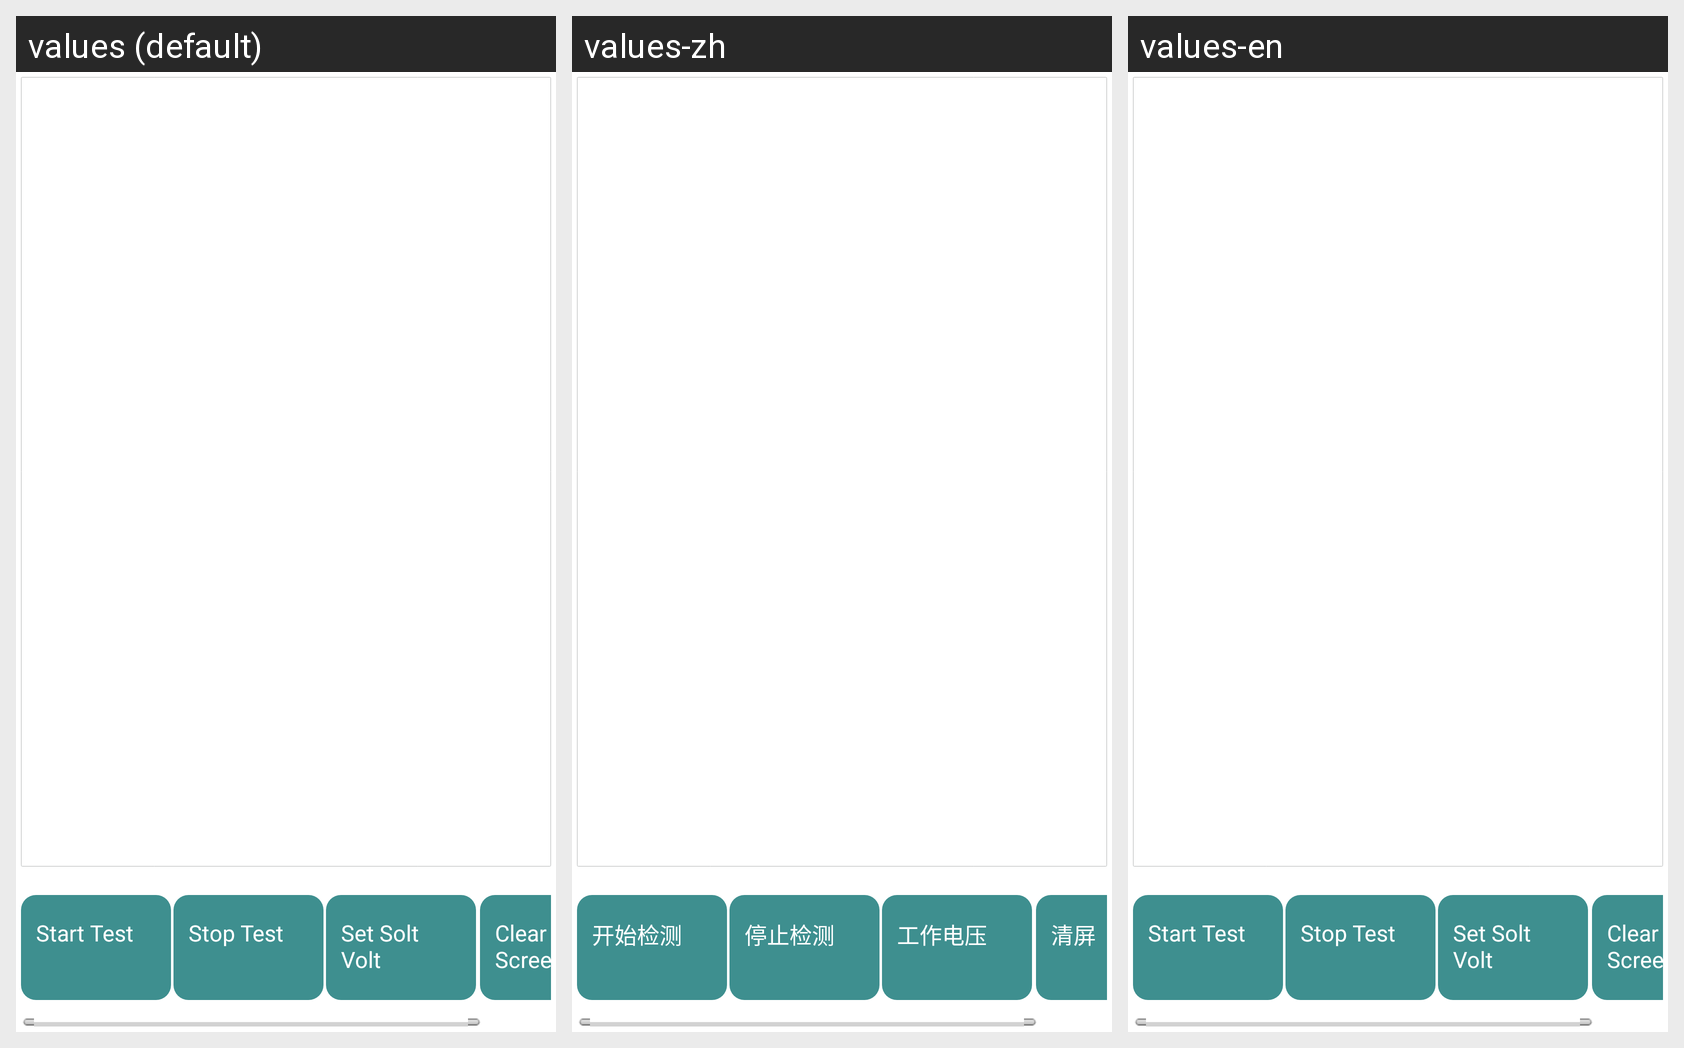

The same Android screen rendered under several of its app's locales, left to right. List the strings drawn on it with the default value and each locale's translation.
Android screen res/layout/activity_ic_card.xml rendered under 3 locales, left to right: values (default), values-zh, values-en. Device: Nexus 5 (rendered at 1080×1920; each locale shown at half size, 540×960, under a caption strip naming it); theme CashierBaseTheme.
Strings drawn on this screen, with the default value and each locale's value (text and hints the layout hard-codes appear in the picture but are not listed):

btn_card_check
  values: Start Test
  values-zh: 开始检测
  values-en: Start Test

btn_card_close
  values: Stop Test
  values-zh: 停止检测
  values-en: Stop Test

btn_card_volt
  values: Set Solt Volt
  values-zh: 工作电压
  values-en: Set Solt Volt

btn_clear_content
  values: Clear Screen
  values-zh: 清屏
  values-en: Clear Screen
